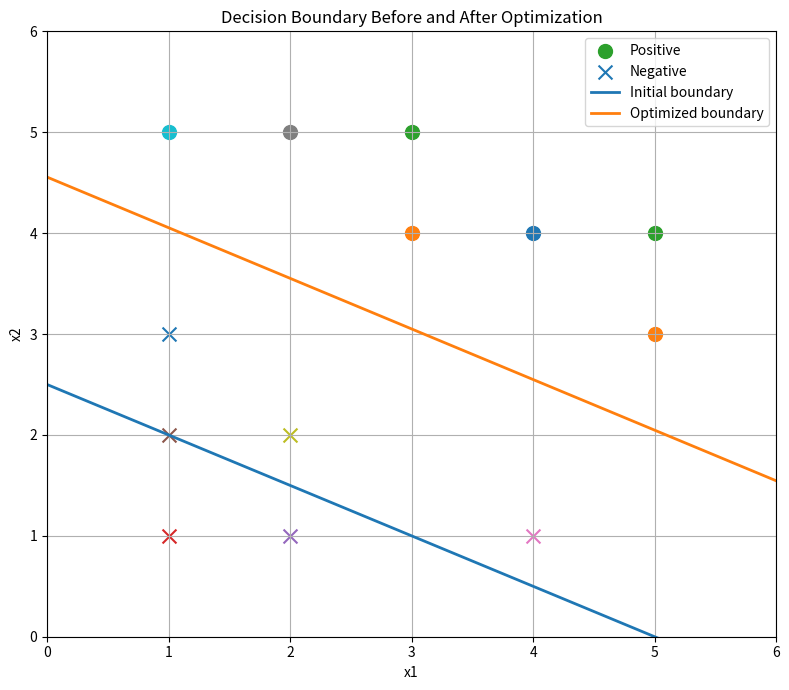
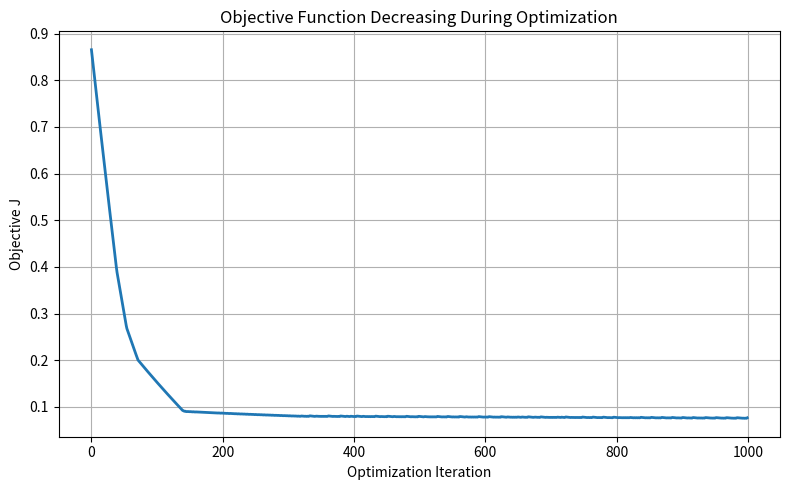
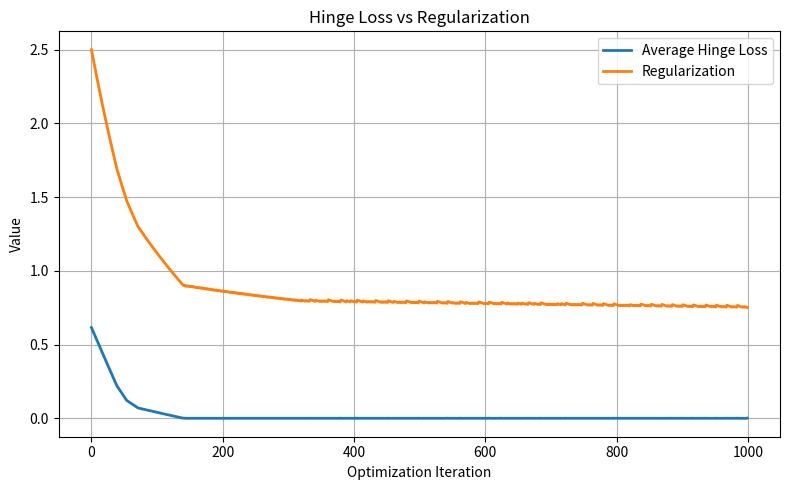
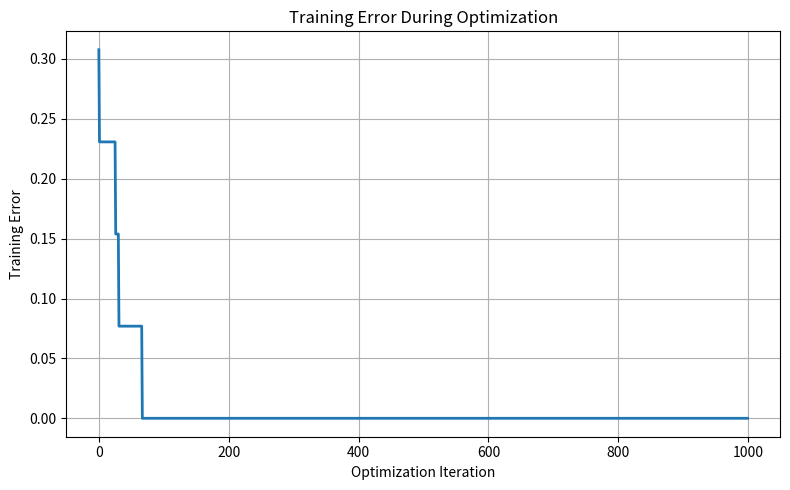
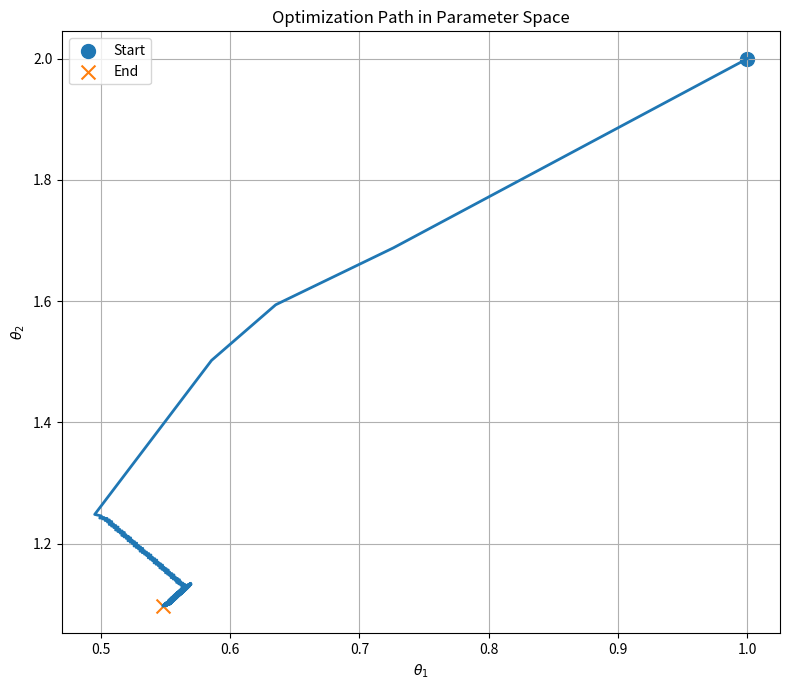
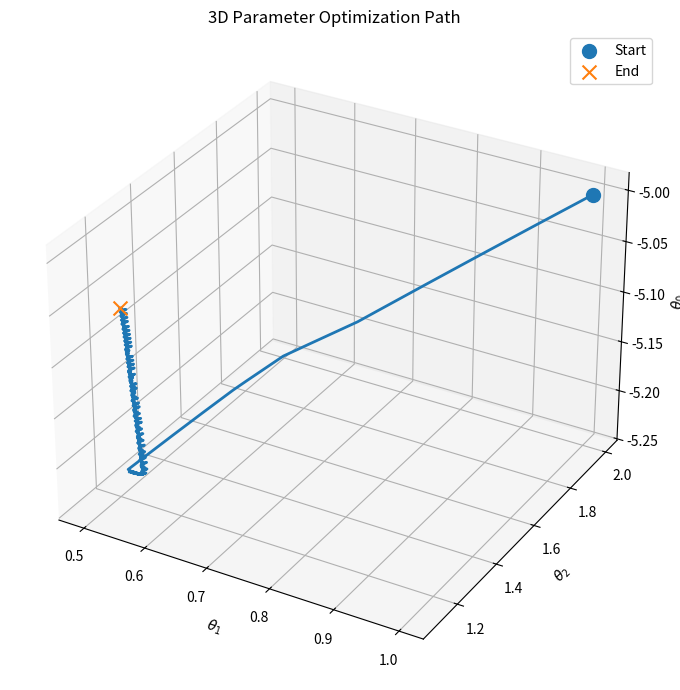

Write Python code to recreate these figures, in order.
import numpy as np
import matplotlib.pyplot as plt


# ============================================================
# LECTURE 3 — OPTIMIZING A LINEAR CLASSIFIER
#
# Objective:
#
#       J(theta, theta0)
#
#       = average hinge loss
#         + lambda/2 * ||theta||^2
#
# Hinge loss:
#
#       L_i = max(0, 1 - y_i(theta^T x_i + theta0))
#
# We optimize J using gradient descent.
#
# We use the augmented-vector representation:
#
#       x_tilde     = [x1, x2, 1]
#       theta_tilde = [theta1, theta2, theta0]
#
# ============================================================


# ============================================================
# Dataset
# ============================================================

X = np.array([
    [4, 4],
    [5, 3],
    [3, 5],
    [1, 1],
    [2, 1],
    [1, 2],
    [4, 1],
    [2, 5],
    [2, 2],
    [1, 5],
    [1, 3],
    [3, 4],
    [5, 4]
], dtype=float)


y = np.array([
     1,
     1,
     1,
    -1,
    -1,
    -1,
    -1,
     1,
    -1,
     1,
    -1,
     1,
     1
], dtype=float)


# ============================================================
# Augmented dataset
# ============================================================

X_aug = np.hstack(
    (
        X,
        np.ones((X.shape[0], 1))
    )
)


# ============================================================
# Initial parameters
# ============================================================

# theta = [theta1, theta2]
theta_initial = np.array([1.0, 2.0])

# theta0 = bias
theta0_initial = -5.0


# ============================================================
# Optimization parameters
# ============================================================

learning_rate = 0.01

lambda_reg = 0.1

epochs = 1000


# ============================================================
# Core mathematical functions
# ============================================================

def score(x, theta, theta0):
    """
    Linear classifier:

        f(x) = theta^T x + theta0
    """

    return np.dot(theta, x) + theta0


# ------------------------------------------------------------

def prediction(x, theta, theta0):
    """
    Class prediction.

        +1 if f(x) >= 0
        -1 otherwise
    """

    if score(x, theta, theta0) >= 0:
        return 1

    return -1


# ------------------------------------------------------------

def agreement(x, yi, theta, theta0):
    """
    Agreement:

        z = y_i(theta^T x_i + theta0)
    """

    return yi * score(
        x,
        theta,
        theta0
    )


# ------------------------------------------------------------

def hinge_loss(z):
    """
    Hinge loss:

        L(z) = max(0, 1-z)
    """

    return max(0, 1 - z)


# ============================================================
# Dataset losses
# ============================================================

def all_hinge_losses(X, y, theta, theta0):

    losses = []

    for xi, yi in zip(X, y):

        z = agreement(
            xi,
            yi,
            theta,
            theta0
        )

        losses.append(
            hinge_loss(z)
        )

    return np.array(losses)


# ------------------------------------------------------------

def average_hinge_loss(
        X,
        y,
        theta,
        theta0):

    losses = all_hinge_losses(
        X,
        y,
        theta,
        theta0
    )

    return np.mean(losses)


# ============================================================
# Regularization
# ============================================================

def regularization(theta):
    """
    Regularization:

        1/2 ||theta||^2

    IMPORTANT:
    The bias theta0 is NOT regularized here.
    """

    return 0.5 * np.dot(theta, theta)


# ============================================================
# Objective function
# ============================================================

def objective_function(
        X,
        y,
        theta,
        theta0,
        lambda_reg):

    loss = average_hinge_loss(
        X,
        y,
        theta,
        theta0
    )

    reg = regularization(theta)

    return loss + lambda_reg * reg


# ============================================================
# Training error
# ============================================================

def training_error(
        X,
        y,
        theta,
        theta0):

    mistakes = 0

    for xi, yi in zip(X, y):

        pred = prediction(
            xi,
            theta,
            theta0
        )

        if pred != yi:
            mistakes += 1

    return mistakes / len(X)


# ============================================================
# Gradient of objective function
# ============================================================

def compute_gradient(
        X,
        y,
        theta,
        theta0,
        lambda_reg):

    n = len(X)

    gradient_theta = np.zeros_like(theta)

    gradient_theta0 = 0.0


    # --------------------------------------------------------
    # Hinge-loss gradient
    # --------------------------------------------------------

    for xi, yi in zip(X, y):

        z = agreement(
            xi,
            yi,
            theta,
            theta0
        )

        # Hinge loss is active when:
        #
        #       y_i(theta^T x_i + theta0) < 1
        #
        if z < 1:

            gradient_theta += -yi * xi

            gradient_theta0 += -yi


    # Average over training examples

    gradient_theta /= n

    gradient_theta0 /= n


    # --------------------------------------------------------
    # Regularization gradient
    #
    # derivative of:
    #
    #       lambda/2 * ||theta||^2
    #
    # is:
    #
    #       lambda * theta
    #
    # --------------------------------------------------------

    gradient_theta += lambda_reg * theta


    return gradient_theta, gradient_theta0


# ============================================================
# Gradient Descent
# ============================================================

def optimize(
        X,
        y,
        theta,
        theta0,
        learning_rate,
        lambda_reg,
        epochs):

    theta = theta.copy()

    theta0 = float(theta0)


    # --------------------------------------------------------
    # History
    # --------------------------------------------------------

    objective_history = []

    hinge_history = []

    regularization_history = []

    error_history = []

    theta1_history = []

    theta2_history = []

    theta0_history = []


    # --------------------------------------------------------
    # Optimization loop
    # --------------------------------------------------------

    for epoch in range(epochs):

        # ----------------------------------------------
        # Calculate current objective
        # ----------------------------------------------

        J = objective_function(
            X,
            y,
            theta,
            theta0,
            lambda_reg
        )

        hinge = average_hinge_loss(
            X,
            y,
            theta,
            theta0
        )

        reg = regularization(theta)

        error = training_error(
            X,
            y,
            theta,
            theta0
        )


        # ----------------------------------------------
        # Save history
        # ----------------------------------------------

        objective_history.append(J)

        hinge_history.append(hinge)

        regularization_history.append(reg)

        error_history.append(error)

        theta1_history.append(theta[0])

        theta2_history.append(theta[1])

        theta0_history.append(theta0)


        # ----------------------------------------------
        # Calculate gradient
        # ----------------------------------------------

        gradient_theta, gradient_theta0 = compute_gradient(
            X,
            y,
            theta,
            theta0,
            lambda_reg
        )


        # ----------------------------------------------
        # Gradient descent update
        #
        # theta_new =
        #       theta_old - learning_rate * gradient
        #
        # ----------------------------------------------

        theta = (
            theta
            - learning_rate * gradient_theta
        )

        theta0 = (
            theta0
            - learning_rate * gradient_theta0
        )


        # ----------------------------------------------
        # Print progress
        # ----------------------------------------------

        if epoch % 100 == 0 or epoch == epochs - 1:

            print(
                f"Epoch {epoch:4d} | "
                f"J = {J:.6f} | "
                f"Hinge = {hinge:.6f} | "
                f"Error = {error:.4f} | "
                f"theta = {theta} | "
                f"theta0 = {theta0:.4f}"
            )


    history = {
        "objective": objective_history,
        "hinge": hinge_history,
        "regularization": regularization_history,
        "error": error_history,
        "theta1": theta1_history,
        "theta2": theta2_history,
        "theta0": theta0_history
    }


    return theta, theta0, history


# ============================================================
# Plot dataset
# ============================================================

def plot_dataset():

    for xi, yi in zip(X, y):

        if yi == 1:

            plt.scatter(
                xi[0],
                xi[1],
                marker="o",
                s=100,
                label="Positive"
            )

        else:

            plt.scatter(
                xi[0],
                xi[1],
                marker="x",
                s=100,
                label="Negative"
            )


# ============================================================
# Plot decision boundary
# ============================================================

def plot_decision_boundary(
        theta,
        theta0,
        label):

    x_values = np.linspace(
        0,
        6,
        200
    )


    # theta1*x + theta2*y + theta0 = 0
    #
    # y =
    # -(theta1*x + theta0) / theta2

    if abs(theta[1]) < 1e-12:

        return


    y_values = -(
        theta[0] * x_values
        + theta0
    ) / theta[1]


    plt.plot(
        x_values,
        y_values,
        linewidth=2,
        label=label
    )


# ============================================================
# Plot 1:
# Decision boundary before and after optimization
# ============================================================

def plot_boundaries(
        initial_theta,
        initial_theta0,
        final_theta,
        final_theta0):

    plt.figure(
        figsize=(8, 7)
    )

    plot_dataset()

    plot_decision_boundary(
        initial_theta,
        initial_theta0,
        "Initial boundary"
    )

    plot_decision_boundary(
        final_theta,
        final_theta0,
        "Optimized boundary"
    )

    plt.xlim(0, 6)

    plt.ylim(0, 6)

    plt.xlabel("x1")

    plt.ylabel("x2")

    plt.title(
        "Decision Boundary Before and After Optimization"
    )

    plt.grid(True)

    handles, labels = (
        plt.gca().get_legend_handles_labels()
    )

    unique = dict(
        zip(labels, handles)
    )

    plt.legend(
        unique.values(),
        unique.keys()
    )

    plt.tight_layout()

    plt.savefig(
        "optimized_boundary.png",
        dpi=150
    )


# ============================================================
# Plot 2:
# Objective J versus iteration
# ============================================================

def plot_objective(history):

    plt.figure(
        figsize=(8, 5)
    )

    plt.plot(
        history["objective"],
        linewidth=2
    )

    plt.xlabel(
        "Optimization Iteration"
    )

    plt.ylabel(
        "Objective J"
    )

    plt.title(
        "Objective Function Decreasing During Optimization"
    )

    plt.grid(True)

    plt.tight_layout()

    plt.savefig(
        "objective_history.png",
        dpi=150
    )


# ============================================================
# Plot 3:
# Hinge loss and regularization
# ============================================================

def plot_loss_components(history):

    plt.figure(
        figsize=(8, 5)
    )

    plt.plot(
        history["hinge"],
        label="Average Hinge Loss",
        linewidth=2
    )

    plt.plot(
        history["regularization"],
        label="Regularization",
        linewidth=2
    )

    plt.xlabel(
        "Optimization Iteration"
    )

    plt.ylabel(
        "Value"
    )

    plt.title(
        "Hinge Loss vs Regularization"
    )

    plt.grid(True)

    plt.legend()

    plt.tight_layout()

    plt.savefig(
        "loss_components.png",
        dpi=150
    )


# ============================================================
# Plot 4:
# Training error
# ============================================================

def plot_training_error(history):

    plt.figure(
        figsize=(8, 5)
    )

    plt.plot(
        history["error"],
        linewidth=2
    )

    plt.xlabel(
        "Optimization Iteration"
    )

    plt.ylabel(
        "Training Error"
    )

    plt.title(
        "Training Error During Optimization"
    )

    plt.grid(True)

    plt.tight_layout()

    plt.savefig(
        "training_error.png",
        dpi=150
    )


# ============================================================
# Plot 5:
# Parameter optimization path
#
# This is particularly useful for understanding calculus.
#
# We watch:
#
#       theta1
#       theta2
#
# move through parameter space.
# ============================================================

def plot_parameter_path(history):

    plt.figure(
        figsize=(8, 7)
    )

    plt.plot(
        history["theta1"],
        history["theta2"],
        linewidth=2
    )

    plt.scatter(
        history["theta1"][0],
        history["theta2"][0],
        s=100,
        marker="o",
        label="Start"
    )

    plt.scatter(
        history["theta1"][-1],
        history["theta2"][-1],
        s=100,
        marker="x",
        label="End"
    )

    plt.xlabel(
        r"$\theta_1$"
    )

    plt.ylabel(
        r"$\theta_2$"
    )

    plt.title(
        "Optimization Path in Parameter Space"
    )

    plt.grid(True)

    plt.legend()

    plt.tight_layout()

    plt.savefig(
        "parameter_path.png",
        dpi=150
    )


# ============================================================
# Plot 6:
# 3D optimization path
#
# x-axis = theta1
# y-axis = theta2
# z-axis = theta0
# ============================================================

def plot_3d_parameter_path(history):

    fig = plt.figure(
        figsize=(9, 7)
    )

    ax = fig.add_subplot(
        111,
        projection="3d"
    )

    ax.plot(
        history["theta1"],
        history["theta2"],
        history["theta0"],
        linewidth=2
    )

    ax.scatter(
        history["theta1"][0],
        history["theta2"][0],
        history["theta0"][0],
        s=100,
        marker="o",
        label="Start"
    )

    ax.scatter(
        history["theta1"][-1],
        history["theta2"][-1],
        history["theta0"][-1],
        s=100,
        marker="x",
        label="End"
    )

    ax.set_xlabel(
        r"$\theta_1$"
    )

    ax.set_ylabel(
        r"$\theta_2$"
    )

    ax.set_zlabel(
        r"$\theta_0$"
    )

    ax.set_title(
        "3D Parameter Optimization Path"
    )

    ax.legend()

    plt.tight_layout()

    plt.savefig(
        "3d_parameter_path.png",
        dpi=150
    )


# ============================================================
# Print agreement table
# ============================================================

def print_results(
        theta,
        theta0):

    print("\n")
    print("=" * 105)
    print("FINAL AGREEMENT TABLE")
    print("=" * 105)

    print(
        f"{'x':12}"
        f"{'y':5}"
        f"{'f(x)':10}"
        f"{'z':10}"
        f"{'loss':10}"
        f"{'pred':8}"
    )

    print("-" * 105)


    for xi, yi in zip(X, y):

        f = score(
            xi,
            theta,
            theta0
        )

        z = agreement(
            xi,
            yi,
            theta,
            theta0
        )

        loss = hinge_loss(z)

        pred = prediction(
            xi,
            theta,
            theta0
        )

        print(
            f"{str(xi):12}"
            f"{int(yi):5}"
            f"{f:10.3f}"
            f"{z:10.3f}"
            f"{loss:10.3f}"
            f"{pred:8}"
        )


# ============================================================
# Main
# ============================================================

def main():

    print("=" * 70)

    print(
        "LECTURE 3 — LINEAR CLASSIFIER OPTIMIZATION"
    )

    print("=" * 70)


    # --------------------------------------------------------
    # Initial model
    # --------------------------------------------------------

    initial_theta = theta_initial.copy()

    initial_theta0 = theta0_initial


    initial_J = objective_function(
        X,
        y,
        initial_theta,
        initial_theta0,
        lambda_reg
    )

    initial_error = training_error(
        X,
        y,
        initial_theta,
        initial_theta0
    )


    print("\nINITIAL MODEL")
    print("=" * 70)

    print(
        f"theta  = {initial_theta}"
    )

    print(
        f"theta0 = {initial_theta0:.4f}"
    )

    print(
        f"Objective J = {initial_J:.6f}"
    )

    print(
        f"Training Error = {initial_error:.4f}"
    )


    # --------------------------------------------------------
    # Optimization
    # --------------------------------------------------------

    print("\n")
    print("=" * 70)
    print("STARTING GRADIENT DESCENT")
    print("=" * 70)


    final_theta, final_theta0, history = optimize(
        X,
        y,
        initial_theta,
        initial_theta0,
        learning_rate,
        lambda_reg,
        epochs
    )


    # --------------------------------------------------------
    # Final metrics
    # --------------------------------------------------------

    final_J = objective_function(
        X,
        y,
        final_theta,
        final_theta0,
        lambda_reg
    )

    final_hinge = average_hinge_loss(
        X,
        y,
        final_theta,
        final_theta0
    )

    final_reg = regularization(
        final_theta
    )

    final_error = training_error(
        X,
        y,
        final_theta,
        final_theta0
    )


    # --------------------------------------------------------
    # Final model
    # --------------------------------------------------------

    print("\n")
    print("=" * 70)
    print("FINAL OPTIMIZED MODEL")
    print("=" * 70)

    print(
        f"theta1 = {final_theta[0]:.6f}"
    )

    print(
        f"theta2 = {final_theta[1]:.6f}"
    )

    print(
        f"theta0 = {final_theta0:.6f}"
    )

    print()

    print(
        "Decision Boundary:"
    )

    print(
        f"{final_theta[0]:.6f} * x1 + "
        f"{final_theta[1]:.6f} * x2 + "
        f"{final_theta0:.6f} = 0"
    )

    print()

    print(
        f"Average Hinge Loss = "
        f"{final_hinge:.6f}"
    )

    print(
        f"Regularization     = "
        f"{final_reg:.6f}"
    )

    print(
        f"Lambda             = "
        f"{lambda_reg}"
    )

    print(
        f"Objective J        = "
        f"{final_J:.6f}"
    )

    print(
        f"Training Error     = "
        f"{final_error:.4f}"
    )


    # --------------------------------------------------------
    # Agreement table
    # --------------------------------------------------------

    print_results(
        final_theta,
        final_theta0
    )


    # --------------------------------------------------------
    # Plot everything
    # --------------------------------------------------------

    print("\n")
    print("=" * 70)
    print("GENERATING PLOTS")
    print("=" * 70)


    plot_boundaries(
        initial_theta,
        initial_theta0,
        final_theta,
        final_theta0
    )


    plot_objective(
        history
    )


    plot_loss_components(
        history
    )


    plot_training_error(
        history
    )


    plot_parameter_path(
        history
    )


    plot_3d_parameter_path(
        history
    )


# ============================================================
# Run
# ============================================================

if __name__ == "__main__":
    main()


"""
======================================================================
LECTURE 3 — LINEAR CLASSIFIER OPTIMIZATION
======================================================================

INITIAL MODEL
======================================================================
theta  = [1. 2.]
theta0 = -5.0000
Objective J = 0.865385
Training Error = 0.3077


======================================================================
STARTING GRADIENT DESCENT
======================================================================
Epoch    0 | J = 0.865385 | Hinge = 0.615385 | Error = 0.3077 | theta = [0.99284615 1.99184615] | theta0 = -5.0031
Epoch  100 | J = 0.152324 | Hinge = 0.040298 | Error = 0.0000 | theta = [0.54552068 1.38967046] | theta0 = -5.2038
Epoch  200 | J = 0.086274 | Hinge = 0.000000 | Error = 0.0000 | theta = [0.52320414 1.20344879] | theta0 = -5.2238
Epoch  300 | J = 0.080609 | Hinge = 0.000000 | Error = 0.0000 | theta = [0.55752307 1.13935025] | theta0 = -5.2062
Epoch  400 | J = 0.079098 | Hinge = 0.000104 | Error = 0.0000 | theta = [0.56335267 1.12643818] | theta0 = -5.1823
Epoch  500 | J = 0.079366 | Hinge = 0.000000 | Error = 0.0000 | theta = [0.5646838  1.12484927] | theta0 = -5.1569
Epoch  600 | J = 0.077899 | Hinge = 0.000000 | Error = 0.0000 | theta = [0.55930289 1.11446748] | theta0 = -5.1338
Epoch  700 | J = 0.077447 | Hinge = 0.000000 | Error = 0.0000 | theta = [0.55570559 1.11221965] | theta0 = -5.1092
Epoch  800 | J = 0.077056 | Hinge = 0.000000 | Error = 0.0000 | theta = [0.55693164 1.1080896 ] | theta0 = -5.0846
Epoch  900 | J = 0.076752 | Hinge = 0.000957 | Error = 0.0000 | theta = [0.55760754 1.10905061] | theta0 = -5.0592
Epoch  999 | J = 0.076278 | Hinge = 0.001065 | Error = 0.0000 | theta = [0.55446202 1.10533794] | theta0 = -5.0354


======================================================================
FINAL OPTIMIZED MODEL
======================================================================
theta1 = 0.554462
theta2 = 1.105338
theta0 = -5.035385

Decision Boundary:
0.554462 * x1 + 1.105338 * x2 + -5.035385 = 0

Average Hinge Loss = 0.000000
Regularization     = 0.764600
Lambda             = 0.1
Objective J        = 0.076460
Training Error     = 0.0000


=========================================================================================================
FINAL AGREEMENT TABLE
=========================================================================================================
x           y    f(x)      z         loss      pred    
---------------------------------------------------------------------------------------------------------
[4. 4.]         1     1.604     1.604     0.000       1
[5. 3.]         1     1.053     1.053     0.000       1
[3. 5.]         1     2.155     2.155     0.000       1
[1. 1.]        -1    -3.376     3.376     0.000      -1
[2. 1.]        -1    -2.821     2.821     0.000      -1
[1. 2.]        -1    -2.270     2.270     0.000      -1
[4. 1.]        -1    -1.712     1.712     0.000      -1
[2. 5.]         1     1.600     1.600     0.000       1
[2. 2.]        -1    -1.716     1.716     0.000      -1
[1. 5.]         1     1.046     1.046     0.000       1
[1. 3.]        -1    -1.165     1.165     0.000      -1
[3. 4.]         1     1.049     1.049     0.000       1
[5. 4.]         1     2.158     2.158     0.000       1
"""
